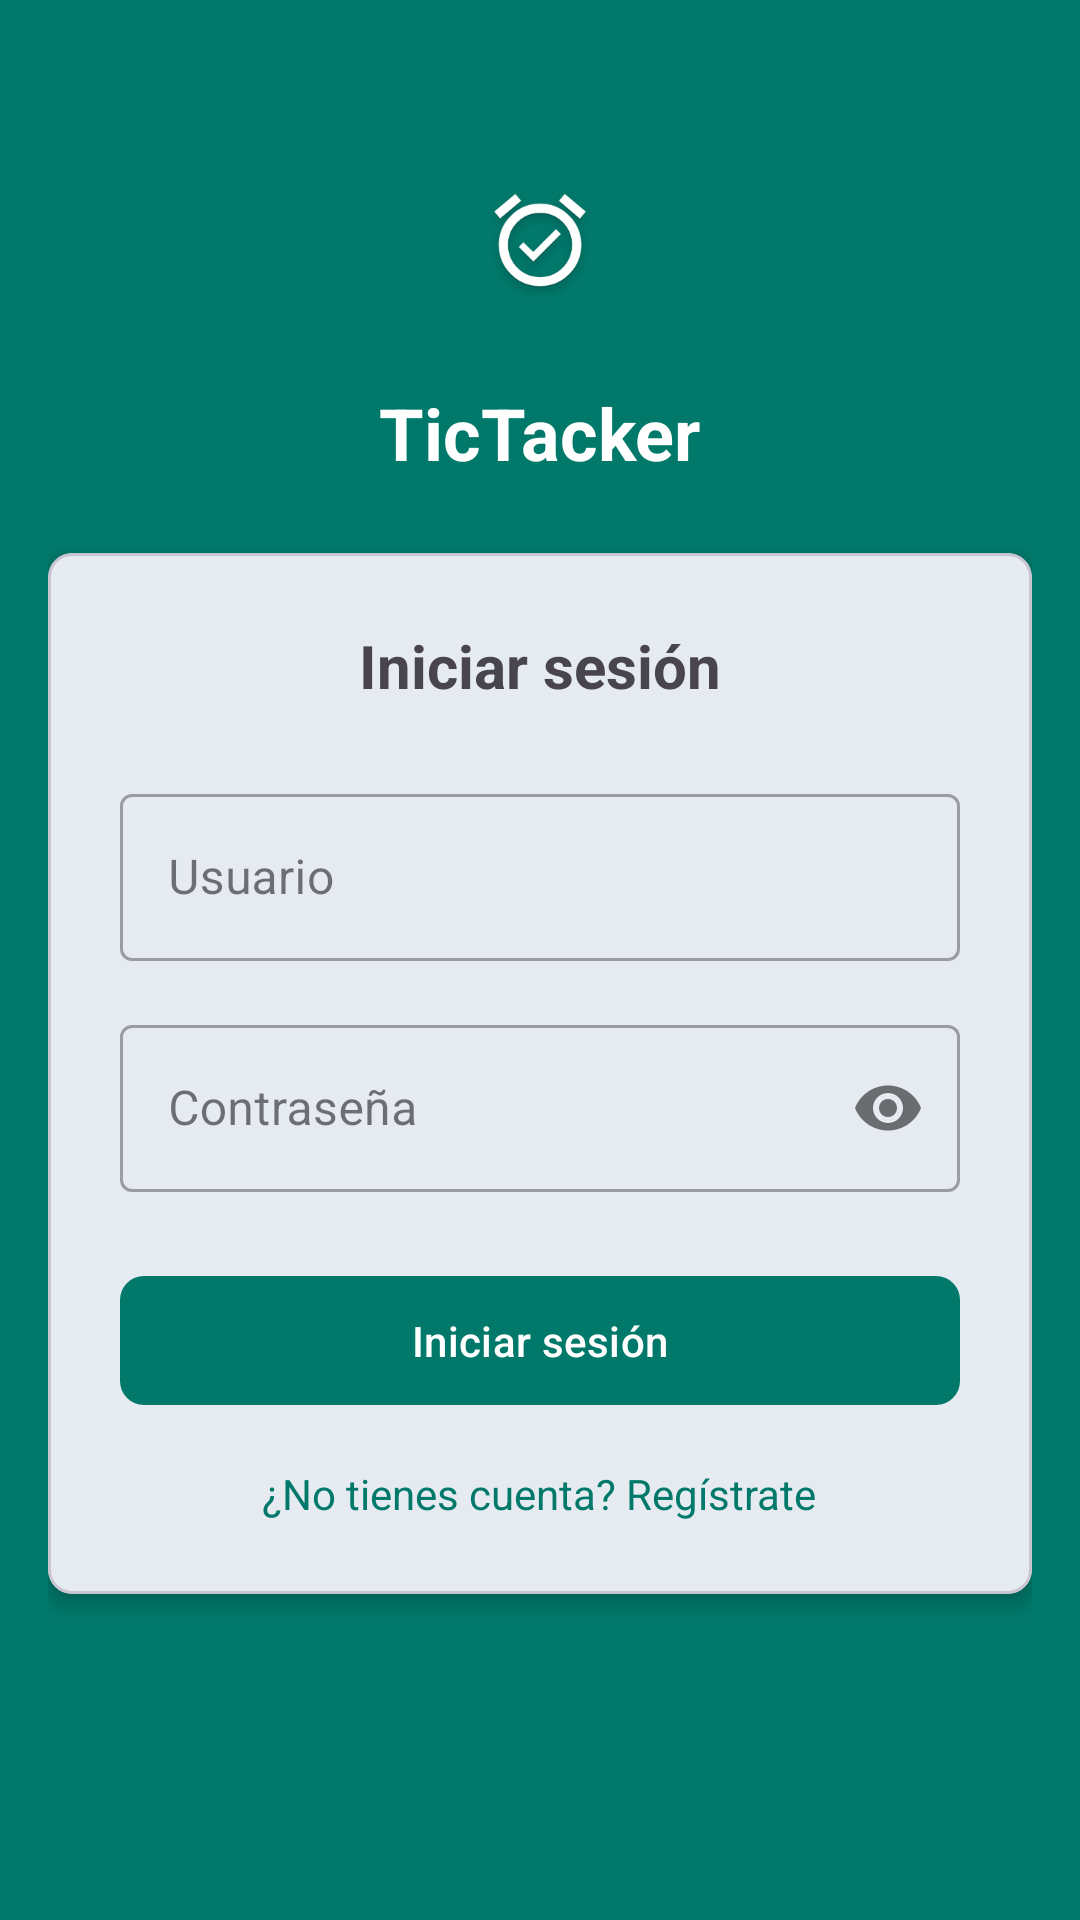

Android layout source for this screen:
<!-- AndroidManifest.xml: application theme Base.Theme.DASProyecto -->
<!-- res/layout/activity_login.xml -->
<?xml version="1.0" encoding="utf-8"?>
<ScrollView xmlns:android="http://schemas.android.com/apk/res/android"
    xmlns:app="http://schemas.android.com/apk/res-auto"
    android:layout_width="match_parent"
    android:layout_height="match_parent"
    android:fillViewport="true">

    <androidx.constraintlayout.widget.ConstraintLayout
        android:layout_width="match_parent"
        android:layout_height="wrap_content"
        android:background="@color/primary"
        android:padding="16dp">

        <ImageView
            android:id="@+id/imageViewLogo"
            android:layout_width="80dp"
            android:layout_height="80dp"
            android:src="@mipmap/ic_launcher_adaptive_fore"
            app:layout_constraintTop_toTopOf="parent"
            app:layout_constraintStart_toStartOf="parent"
            app:layout_constraintEnd_toEndOf="parent"
            android:layout_marginTop="24dp"
            android:contentDescription="@string/app_logo" />

        <TextView
            android:id="@+id/textViewAppName"
            android:layout_width="wrap_content"
            android:layout_height="wrap_content"
            android:text="@string/app_name"
            android:textSize="24sp"
            android:textColor="@android:color/white"
            android:textStyle="bold"
            app:layout_constraintTop_toBottomOf="@id/imageViewLogo"
            app:layout_constraintStart_toStartOf="parent"
            app:layout_constraintEnd_toEndOf="parent"
            android:layout_marginTop="8dp" />

        <com.google.android.material.card.MaterialCardView
            android:id="@+id/cardView"
            android:layout_width="match_parent"
            android:layout_height="wrap_content"
            app:cardCornerRadius="8dp"
            app:cardElevation="4dp"
            android:layout_marginTop="24dp"
            app:layout_constraintTop_toBottomOf="@id/textViewAppName"
            app:layout_constraintStart_toStartOf="parent"
            app:layout_constraintEnd_toEndOf="parent">

            <LinearLayout
                android:layout_width="match_parent"
                android:layout_height="wrap_content"
                android:orientation="vertical"
                android:padding="24dp">

                <TextView
                    android:id="@+id/textViewTitle"
                    android:layout_width="wrap_content"
                    android:layout_height="wrap_content"
                    android:text="@string/login"
                    android:textSize="20sp"
                    android:textStyle="bold"
                    android:layout_gravity="center_horizontal"
                    android:layout_marginBottom="24dp" />

                <com.google.android.material.textfield.TextInputLayout
                    android:id="@+id/textInputLayoutUsername"
                    android:layout_width="match_parent"
                    android:layout_height="wrap_content"
                    android:hint="@string/user"
                    style="@style/Widget.MaterialComponents.TextInputLayout.OutlinedBox">

                    <com.google.android.material.textfield.TextInputEditText
                        android:id="@+id/editTextUsername"
                        android:layout_width="match_parent"
                        android:layout_height="wrap_content"
                        android:inputType="text" />
                </com.google.android.material.textfield.TextInputLayout>

                <com.google.android.material.textfield.TextInputLayout
                    android:id="@+id/textInputLayoutPassword"
                    android:layout_width="match_parent"
                    android:layout_height="wrap_content"
                    android:layout_marginTop="16dp"
                    android:hint="@string/pass"
                    app:passwordToggleEnabled="true"
                    style="@style/Widget.MaterialComponents.TextInputLayout.OutlinedBox">

                    <com.google.android.material.textfield.TextInputEditText
                        android:id="@+id/editTextPassword"
                        android:layout_width="match_parent"
                        android:layout_height="wrap_content"
                        android:inputType="textPassword" />
                </com.google.android.material.textfield.TextInputLayout>

                <com.google.android.material.button.MaterialButton
                    android:id="@+id/buttonLogin"
                    android:layout_width="match_parent"
                    android:layout_height="wrap_content"
                    android:text="@string/login_button"
                    android:paddingVertical="12dp"
                    android:layout_marginTop="24dp"
                    app:cornerRadius="8dp" />

                <TextView
                    android:id="@+id/textViewSignupLink"
                    android:layout_width="wrap_content"
                    android:layout_height="wrap_content"
                    android:text="@string/new_account"
                    android:layout_gravity="center"
                    android:layout_marginTop="16dp"
                    android:textColor="@color/primary" />
            </LinearLayout>
        </com.google.android.material.card.MaterialCardView>

        <View
            android:layout_width="match_parent"
            android:layout_height="24dp"
            app:layout_constraintTop_toBottomOf="@id/cardView"
            app:layout_constraintBottom_toBottomOf="parent"
            app:layout_constraintVertical_bias="0" />

    </androidx.constraintlayout.widget.ConstraintLayout>
</ScrollView>
<!-- resources referenced by this layout -->
<resources>
  <color name="primary">#00796B</color>
  <!-- mipmap ic_launcher_adaptive_fore: png bitmap (mipmap-hdpi-v4, 8021 bytes) -->
  <string name="app_logo">Control de fichaje</string>
  <string name="app_name">TicTacker</string>
  <string name="login">Iniciar sesión</string>
  <string name="login_button">Iniciar sesión</string>
  <string name="new_account">¿No tienes cuenta? Regístrate</string>
  <string name="pass">Contraseña</string>
  <string name="user">Usuario</string>
  <style name="Base.Theme.DASProyecto" parent="Theme.Material3.Light.NoActionBar">
          
          
          <item name="colorPrimary">@color/primary</item>
          <item name="colorPrimaryVariant">@color/primary_dark</item>
          <item name="colorOnPrimary">@color/white</item>
  
          <item name="colorSecondary">@color/accent</item>
          <item name="colorSecondaryVariant">@color/accent_dark</item>
          <item name="colorOnSecondary">@color/black</item>
  
          <item name="android:statusBarColor">?attr/colorPrimaryVariant</item>
      </style>
  <color name="primary_dark">#00695C</color>
  <color name="white">#FFFFFFFF</color>
  <color name="accent">#00BFA5</color>
  <color name="accent_dark">#004D40</color>
  <color name="black">#FF000000</color>
</resources>
